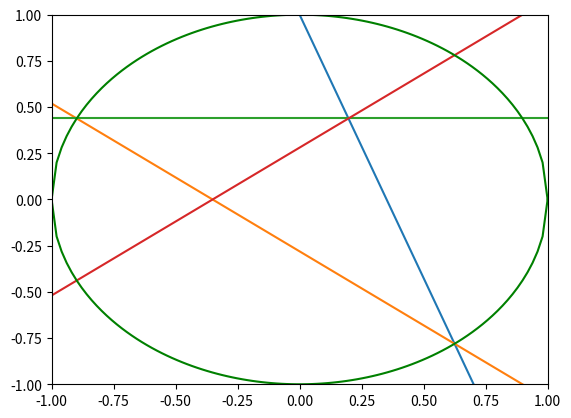

Write the Python code that produced this figure.
import sympy as sp
from sympy import solve_poly_system
from sympy.solvers import solve
import matplotlib.pyplot as mpl
import numpy as np
from sympy.abc import x, y, a


def lin_eq_pp(p1, p2):
    return sp.Eq(y, (p2[1] - p1[1])/(p2[0] - p1[0]) * (x - p1[0]) + p1[1])


def lin_eq_sp(s, p):
    return sp.Eq(y, s * (x - p[0]) + p[1])


def mirror(p):
    return p[0], -p[1]


c = sp.Eq(1, x**2 + y**2)
f_1 = sp.Eq(y, - x / a + 1)

i_1 = solve_poly_system([c, f_1], x, y)

f_2 = lin_eq_pp((-a, 0), i_1[1]) # use second intersection

i_2 = solve_poly_system([c, f_2], x, y)

f_3 = lin_eq_sp(0, i_2[1]) # use second intersection

g = lin_eq_pp((-a, 0), mirror(i_1[1]))

sol = solve_poly_system([f_1, f_3], x, y)
subst = g.subs(x, sol[0][0]).subs(y, sol[0][1])
sol2 = solve(subst, a)

num_eval = [s.evalf() for s in sol2]
choose_a = num_eval[3]

print('Circle: ', c)
print('f_1: ', f_1)
print('intersections of Circle and f_1: ', i_1)
print('resulting equation f_2: ', f_2)
print('intersections of Circle and f_2 (subs 0.3): ', [(i[0].subs(a, 0.3), i[1].subs(a, 0.3)) for i in i_2])
print('first intersection of Circle and f_2: ', i_2[0])
print('resulting equation f_3: ', f_3)
print('mirrored equation f_2 (g)', g)
print('intersection of f_1 and f_3: ', sol)
print('subst: ', subst)
print('solve subst for a: ', sol2)
print('numerical solutions for a: ', num_eval)
print('-----------------------------------')
print('solution: ', sol2[3], '=', choose_a)

c_sol = solve(c, y)
lam_c_1 = sp.lambdify(x, c_sol[0], modules=['numpy'])
lam_c_2 = sp.lambdify(x, c_sol[1], modules=['numpy'])
lam_f_1 = sp.lambdify(x, solve(f_1.subs(a, choose_a), y)[0], modules=['numpy'])
lam_f_2 = sp.lambdify(x, solve(f_2.subs(a, choose_a), y)[0], modules=['numpy'])
f_3_y = solve(f_3.subs(a, choose_a), y)[0]
lam_f_3 = np.vectorize(lambda _: f_3_y)
lam_g = sp.lambdify(x, solve(g.subs(a, choose_a), y)[0], modules=['numpy'])

x_vals = np.linspace(-1, 1, 100)
c_1_vals = lam_c_1(x_vals)
c_2_vals = lam_c_2(x_vals)
f_1_vals = lam_f_1(x_vals)
f_2_vals = lam_f_2(x_vals)
f_3_vals = lam_f_3(x_vals)
g_vals = lam_g(x_vals)

mpl.axes(xlim=(-1,1), ylim=(-1,1))
mpl.plot(x_vals, f_1_vals)
mpl.plot(x_vals, f_2_vals)
mpl.plot(x_vals, f_3_vals)
mpl.plot(x_vals, g_vals)
mpl.plot(x_vals, c_1_vals, color='green')
mpl.plot(x_vals, c_2_vals, color='green')
mpl.show()
